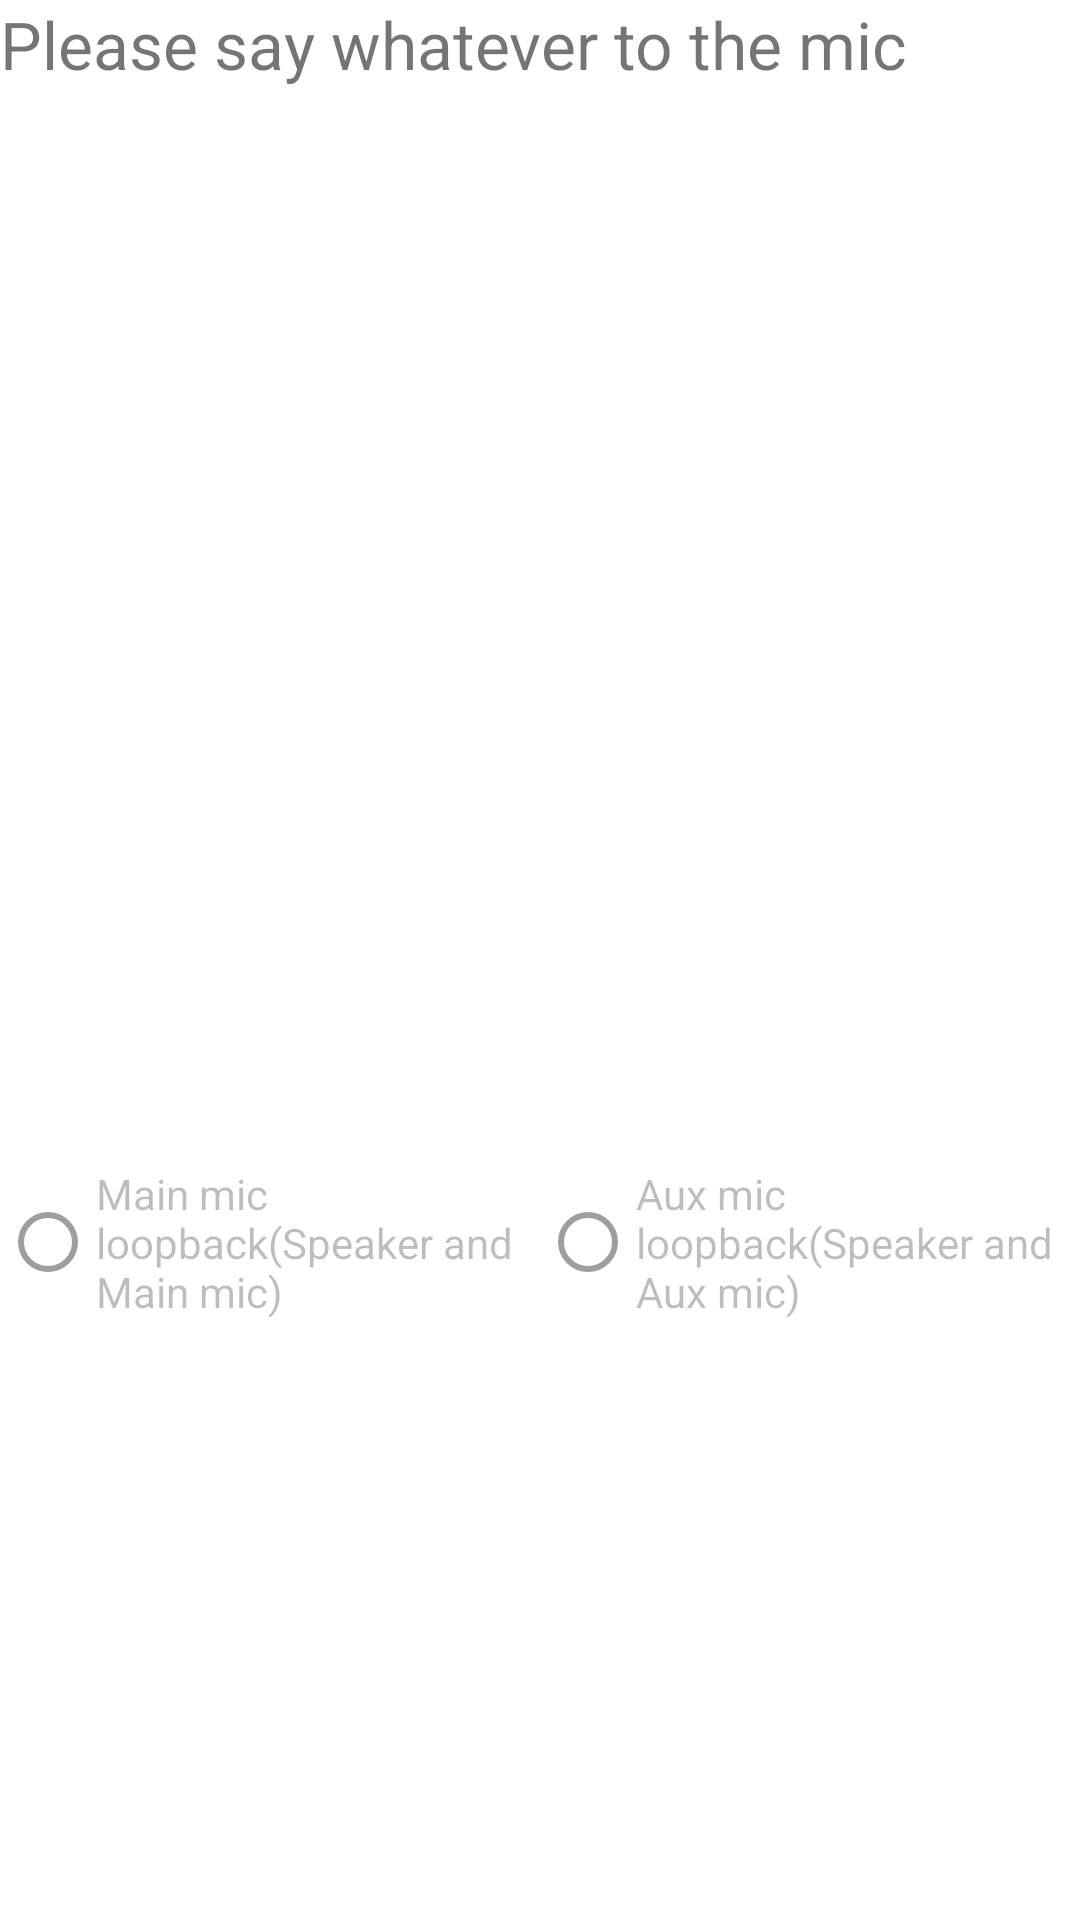

This screen was rendered from an Android layout file. Write that file and the resources it references.
<!-- AndroidManifest.xml: fallback theme Theme.MaterialComponents.DayNight.NoActionBar -->
<!-- res/layout/micphone_test.xml -->
<?xml version="1.0" encoding="utf-8"?>
<RelativeLayout xmlns:android="http://schemas.android.com/apk/res/android"
    android:layout_width="fill_parent"
    android:layout_height="fill_parent"
    android:orientation="vertical" >

    <ScrollView
        android:layout_width="fill_parent"
        android:layout_height="fill_parent"
        android:layout_above="@+id/buttonslinear"
        android:gravity="center"
        android:orientation="vertical" >

        <TextView
            android:id="@+id/micphone_msg"
            android:layout_width="wrap_content"
            android:layout_height="wrap_content"
            android:text="@string/phone_loopback_test_notice"
            android:textSize="22sp" />
    </ScrollView>

    <LinearLayout
        android:id="@+id/buttonslinear"
        android:layout_width="match_parent"
        android:layout_height="wrap_content"
        android:layout_alignParentBottom="true"
        android:layout_marginBottom="@dimen/lookback_bottom_size"
        android:orientation="horizontal" >

        <RadioGroup
            android:layout_width="match_parent"
            android:layout_height="wrap_content"
            android:orientation="horizontal" >

            <RadioButton
                android:id="@+id/radio_speaker"
                android:layout_width="fill_parent"
                android:layout_height="wrap_content"
                android:layout_weight="1"
                android:enabled="false"
                android:text="@string/phoneloopback_speaker" />

            <RadioButton
                android:id="@+id/radio_earpiece"
                android:layout_width="fill_parent"
                android:layout_height="wrap_content"
                android:layout_weight="1"
                android:enabled="false"
                android:text="@string/phoneloopback_earpiece" />
        </RadioGroup>
    </LinearLayout>

</RelativeLayout>
<!-- resources referenced by this layout -->
<resources>
  <dimen name="lookback_bottom_size">200dip</dimen>
  <string name="phone_loopback_test_notice">Please say whatever to the mic</string>
  <string name="phoneloopback_earpiece">Aux mic loopback(Speaker and Aux mic)</string>
  <string name="phoneloopback_speaker">Main mic loopback(Speaker and Main mic)</string>
</resources>
